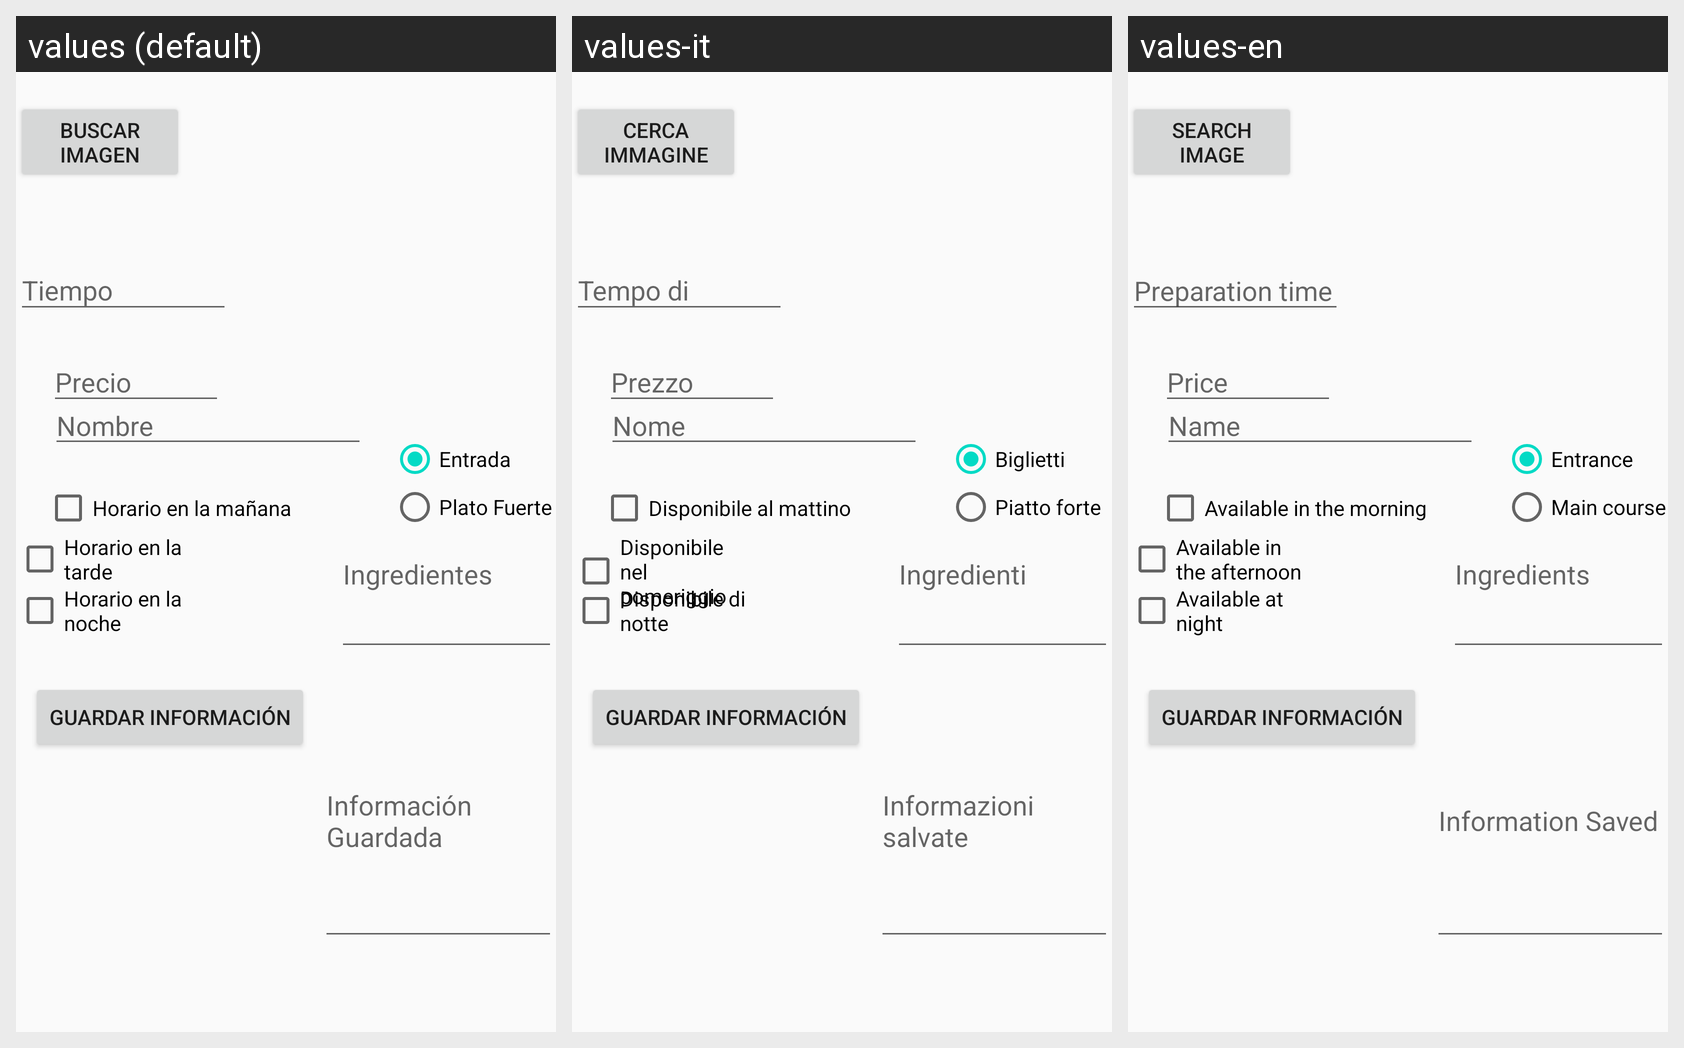

Here is an Android app screen in its default locale and in the app's own translations. Write out the translated-string differences for the strings that appear on this screen.
Android screen res/layout/activity_platos.xml rendered under 3 locales, left to right: values (default), values-it, values-en. Device: Nexus 5 (rendered at 1080×1920; each locale shown at half size, 540×960, under a caption strip naming it); theme AppTheme.
Strings drawn on this screen, with the default value and each locale's value (text and hints the layout hard-codes appear in the picture but are not listed):

botonBuscar
  values: Buscar Imagen
  values-it: Cerca immagine
  values-en: Search Image

nombre
  values: Nombre
  values-it: Nome
  values-en: Name

checkTarde
  values: Horario en la tarde
  values-it: Disponibile nel pomeriggio
  values-en: Available in the afternoon

checkNoche
  values: Horario en la noche
  values-it: Disponibile di notte
  values-en: Available at night

radioEntrada
  values: Entrada
  values-it: Biglietti
  values-en: Entrance

radioPlatoFuerte
  values: Plato Fuerte
  values-it: Piatto forte
  values-en: Main course

tiempo
  values: Tiempo Preparación
  values-it: Tempo di preparazione
  values-en: Preparation time

Precio
  values: Precio
  values-it: Prezzo
  values-en: Price

Ingredientes
  values: Ingredientes
  values-it: Ingredienti
  values-en: Ingredients

InfoGuardada
  values: Información Guardada
  values-it: Informazioni salvate
  values-en: Information Saved

GuardarInfo
  values: Guardar Información
  values-it: Salva informazioni
  values-en: Save Information
